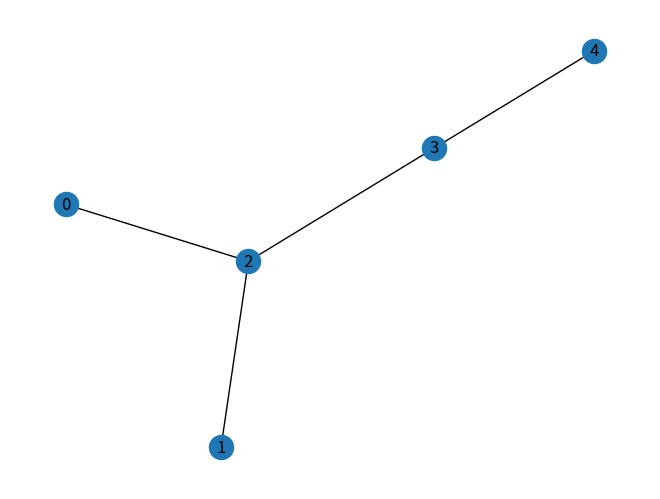
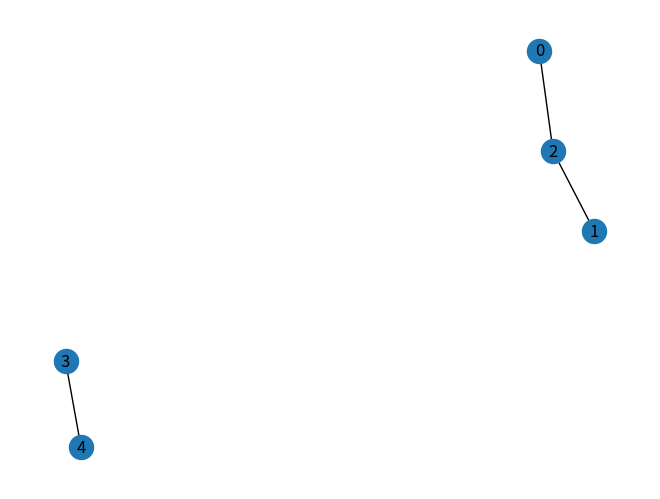
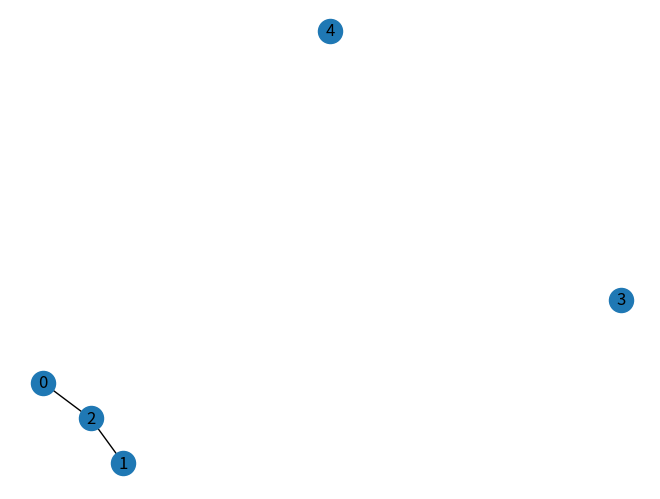
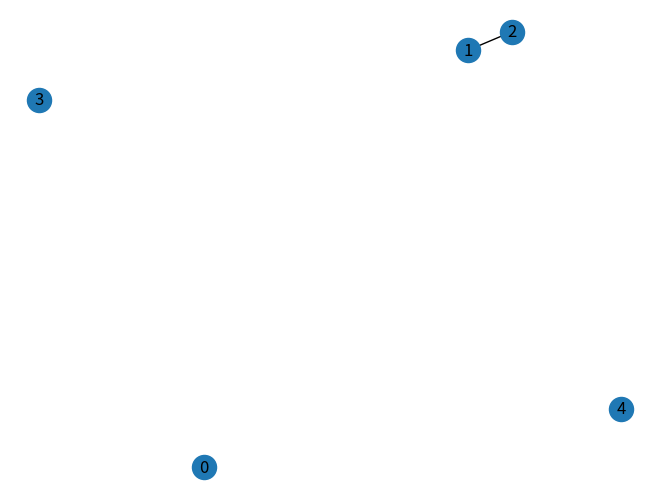
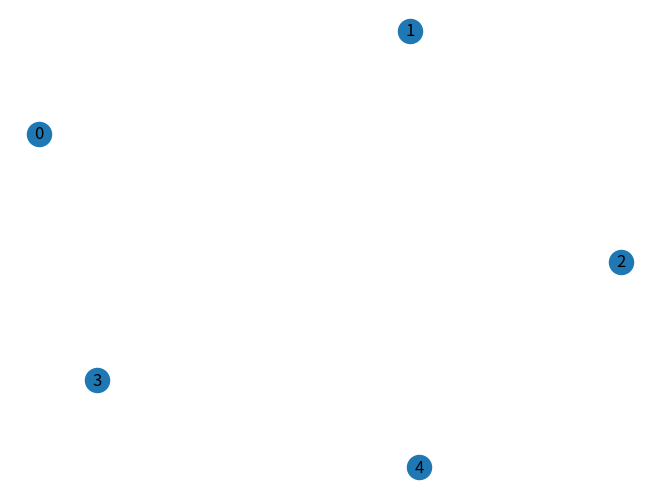

Source code (Python) for these figures, in order:
# define N=100 and u=0.000005
# M-create ER network-100 nodes and well-connected
# T-calculate the expected coalescence matrix
# F-calculate Fst matrix
# het= coalescence time of a pair of individuals sampled from the same population-distribution and avg
# fst= pairwise fst of population-distribution and avg
# fst= Tt-Ts/Tt= between pop coalescence time-within pop coalescence time
import random
import matplotlib.pyplot as plt
import networkx as nx
import numpy as np

n = 10  # 100 nodes
p = 0.4
M = nx.erdos_renyi_graph(n, p)


# nx.draw(M, with_labels=True)
# plt.show()
#
# print(M.number_of_edges())
# print(nx.average_clustering(M))
#
# edges = list(M.edges)
# print(edges)
#
# edges_to_remove = (random.sample(edges, k=1))  # choose a random edge
# # edges_to_remove = edges.index((edges_to_remove[0])) # to use index removal if needed
# edges.remove(edges_to_remove[0])  # edges after removal
# print(edges)
# M.remove_edge(*(edges_to_remove[0]))
# print(M.edges)
#
#
#
# edges_to_remove = (random.sample(edges, k=1))  # choose a random edge

def remove_edge(M, f: int):
    """
    remove a random edge from net M
    # :param matrix: initial migration net
    """

    for i in range(f):
        edges = list(nx.edges(M))
        edges_to_remove = (random.sample(edges, k=1))  # choose a random edge
        M.remove_edge(*(edges_to_remove[0]))

        print(f'I removed the edge: {edges_to_remove[0]} \n 'f'These are the remaining edges: {M.edges}')

        nx.draw(M, with_labels=True)
        plt.show()


n = 5  # no. of nodes
p = 0.8  # probability to connect nodes
net = nx.erdos_renyi_graph(n, p)
n_frag = 5
print(net.edges)

remove_edge(net, n_frag)
M = nx.attr_matrix(net)[0]
